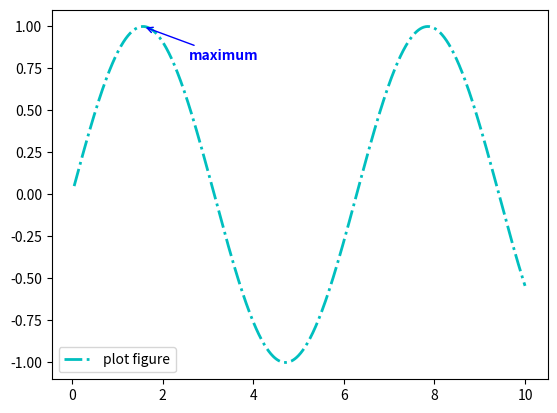

The script that saved this image:
import matplotlib.pyplot as plt
import numpy as np

x = np.linspace(0.05, 10, 1000)
y = np.sin(x)

plt.plot(x, y, ls="-.", lw=2, c="c", label="plot figure")

plt.legend()

# 函数annotate()添加图形内容细节的指向性注释文本
plt.annotate("maximum",
             xy=(np.pi/2, 1.0),
             xytext=((np.pi/2)+1.0, .8),
             weight="bold",
             color="b",
             arrowprops=dict(arrowstyle="->", connectionstyle="arc3", color="b"))
"""
调用签名：
plt.annotate(string, xy=(np.pi/2, 1.0),
             xytext=((np.pi/2)+0.15, 1.5), 
             weight="bold", 
             color="b", 
             arrowprops=dict(arrowstyle="->", connectionstyle="arc3", color="b"))
参数说明：
string：图形内容的注释文本
xy：被注释图形内容的位置坐标
xytext：注释文本的位置坐标
weight：注释文本的字体粗细风格
color：注释文本的字体颜色
arrowprops：指示被注释内容的箭头的属性字典
"""

plt.show()
